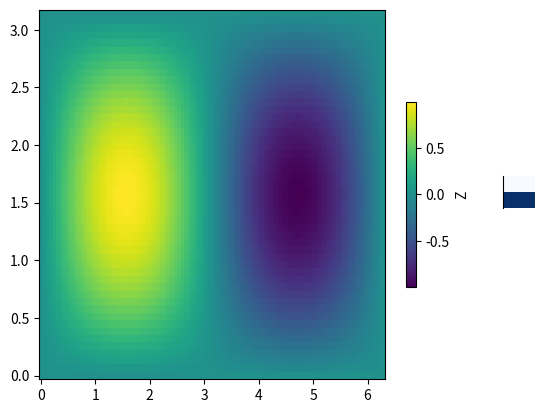

Reproduce this figure in Python.
import matplotlib.pyplot as plt
import numpy as np

# 生成数据
x = np.linspace(0, 2 * np.pi, 100)
y = np.linspace(0, np.pi, 50)
X, Y = np.meshgrid(x, y)
Z = np.sin(X) * np.sin(Y)

# 绘制颜色图
fig, ax = plt.subplots()
im = ax.pcolormesh(x, y, Z)

# 添加颜色条
cbar = plt.colorbar(im, ax=ax, shrink=0.5, pad=0.05)
cbar.ax.yaxis.set_ticks_position("right")
cbar.ax.yaxis.set_label_position("right")
cbar.set_label("Z")

# 设置颜色条的大小和位置
fig.subplots_adjust(right=0.8)
ax_new = fig.add_axes([0.85, 0.15, 0.05, 0.7])

# 让 ax_new 坐标轴对象与原始坐标轴对齐，并绘制另一个图形
ax_new.spines["top"].set_visible(False)
ax_new.spines["right"].set_visible(False)
ax_new.spines["bottom"].set_visible(False)
ax_new.set_xticks([])
ax_new.set_yticks([])
ax_new.set_xlim([0, 1])
ax_new.set_ylim([0, 1])
ax_new.imshow(np.array([[1, 1], [0, 0]]), cmap=plt.cm.Blues)

plt.show()